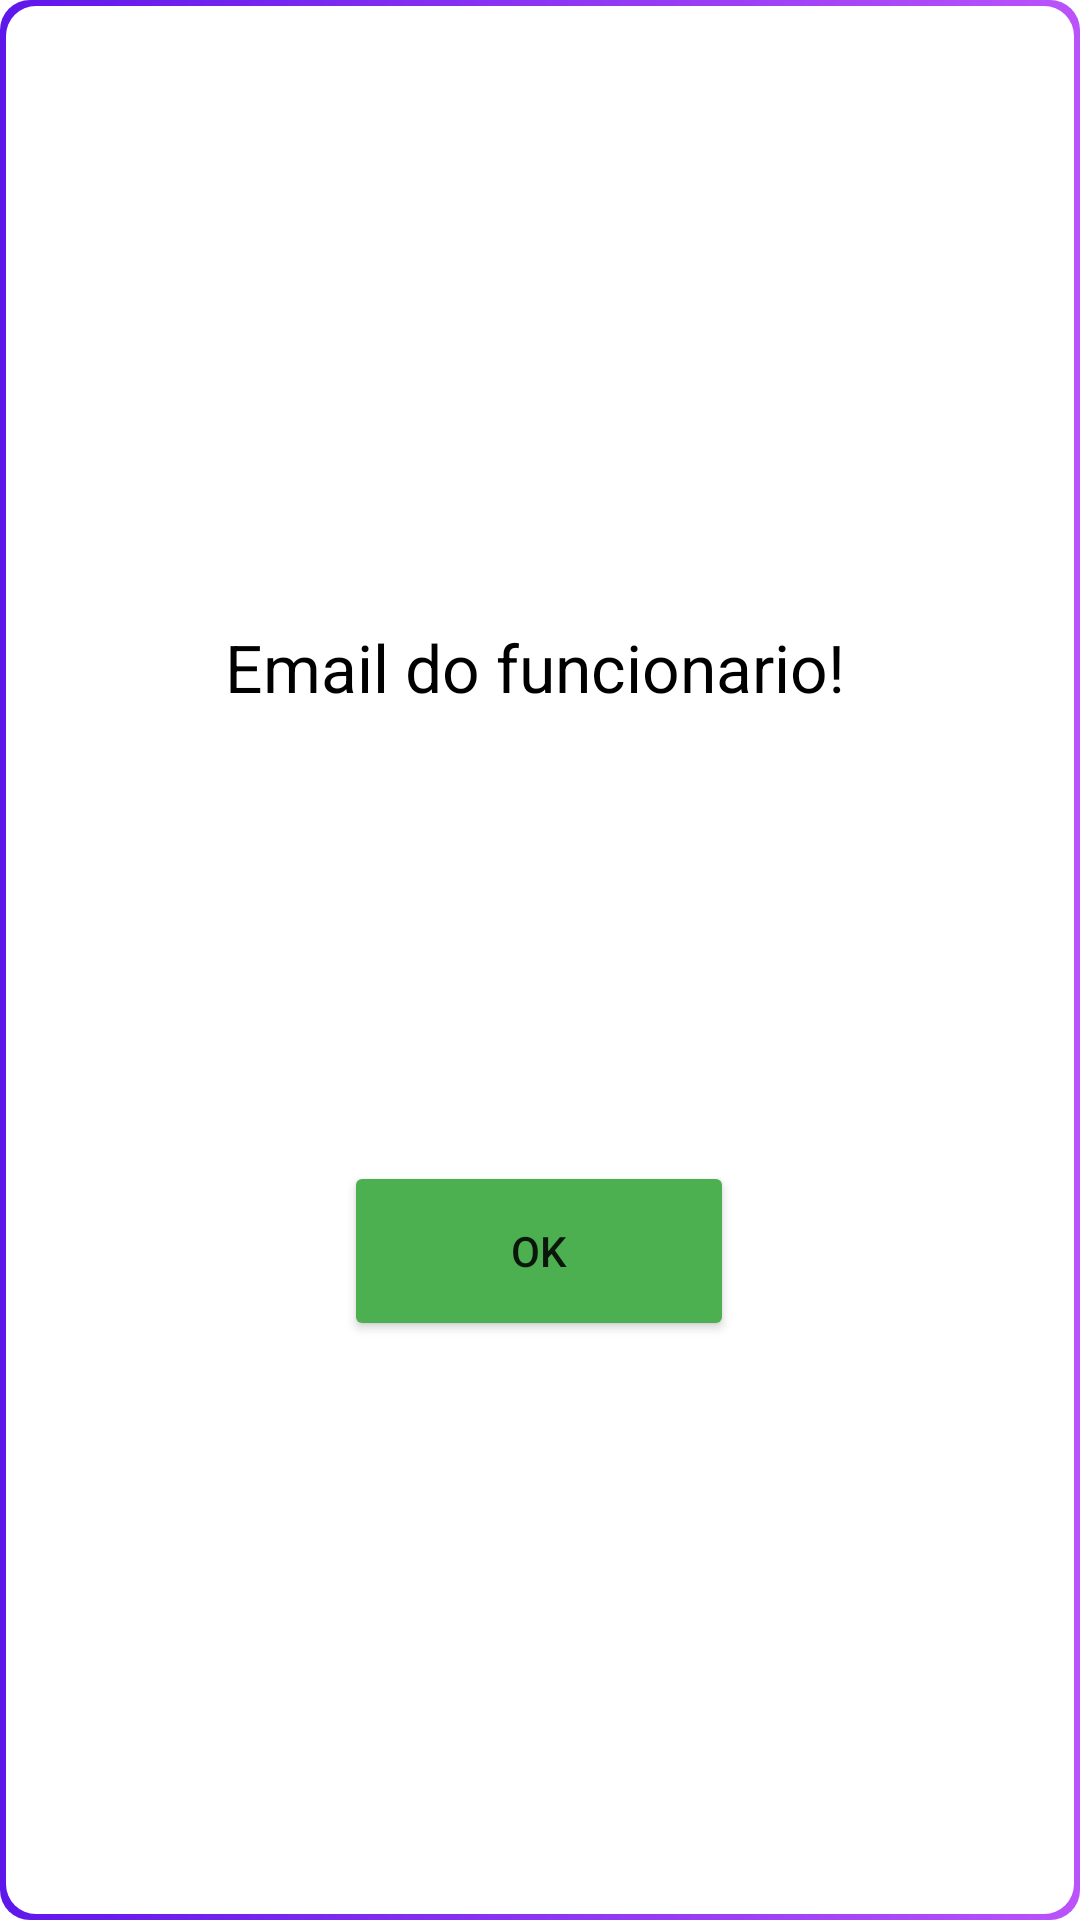

Android layout source for this screen:
<!-- AndroidManifest.xml: application theme Theme.SmarTechNavigationDrawer -->
<!-- res/layout/dialog_funcionario.xml -->
<?xml version="1.0" encoding="utf-8"?>
<androidx.constraintlayout.widget.ConstraintLayout xmlns:android="http://schemas.android.com/apk/res/android"
    xmlns:app="http://schemas.android.com/apk/res-auto"
    xmlns:tools="http://schemas.android.com/tools"
    android:layout_width="match_parent"
    android:layout_height="wrap_content"
    android:background="@drawable/bg_custom_dialog">


    <ImageView
        android:id="@+id/imageView3"
        android:layout_width="163dp"
        android:layout_height="143dp"
        android:layout_marginTop="28dp"
        android:src="@drawable/logosemnome"
        app:layout_constraintEnd_toEndOf="parent"
        app:layout_constraintHorizontal_bias="0.497"
        app:layout_constraintStart_toStartOf="parent"
        app:layout_constraintTop_toTopOf="parent" />

    <TextView
        android:id="@+id/textView"
        android:layout_width="287dp"
        android:layout_height="63dp"
        android:layout_marginTop="20dp"
        android:gravity="center"
        android:text="Email do funcionario!"
        android:textColor="#000000"
        android:textSize="22dp"
        app:layout_constraintEnd_toEndOf="parent"
        app:layout_constraintHorizontal_bias="0.481"
        app:layout_constraintStart_toStartOf="parent"
        app:layout_constraintTop_toBottomOf="@+id/imageView3" />

    <TextView
        android:id="@+id/EmailFuncionario"
        android:layout_width="287dp"
        android:layout_height="63dp"
        android:layout_marginTop="24dp"
        android:gravity="center"
        app:layout_constraintEnd_toEndOf="parent"
        app:layout_constraintStart_toStartOf="parent"
        app:layout_constraintTop_toBottomOf="@+id/textView" />

    <Button
        android:id="@+id/ok"
        android:layout_width="130dp"
        android:layout_height="60dp"
        android:layout_marginTop="196dp"
        android:backgroundTint="#4CAF50"
        android:text="Ok"
        app:layout_constraintEnd_toEndOf="parent"
        app:layout_constraintHorizontal_bias="0.498"
        app:layout_constraintStart_toStartOf="parent"
        app:layout_constraintTop_toTopOf="@+id/textView" />


    />


</androidx.constraintlayout.widget.ConstraintLayout>
<!-- resources referenced by this layout -->
<resources>
  <!-- drawable bg_custom_dialog (drawable) -->
  <?xml version="1.0" encoding="utf-8"?>
  <layer-list xmlns:android="http://schemas.android.com/apk/res/android">
  <item>
      <shape android:shape="rectangle">
          <gradient
              android:angle="0"
              android:startColor="#5E17EB"
              android:endColor="#BA53FA"/>
  
              <corners android:radius="10dp"/>
      </shape>
  </item>
      <item
          android:bottom="2dp"
          android:top="2dp"
          android:left="2dp"
          android:right="2dp"
          >
          <shape android:shape="rectangle">
              <solid android:color="#FFFFFF"/>
              <corners android:radius="10dp" />
          </shape>
      </item>
  </layer-list>
  <style name="Theme.SmarTechNavigationDrawer" parent="Theme.MaterialComponents.DayNight.NoActionBar">
          
          <item name="colorPrimary">@color/purple_500</item>
          <item name="colorPrimaryVariant">@color/purple_700</item>
          <item name="colorOnPrimary">@color/white</item>
          
          <item name="colorSecondary">@color/teal_200</item>
          <item name="colorSecondaryVariant">@color/teal_700</item>
          <item name="colorOnSecondary">@color/black</item>
          
          <item name="android:statusBarColor">?attr/colorPrimaryVariant</item>
          
      </style>
  <color name="purple_500">#FF6200EE</color>
  <color name="purple_700">#FF3700B3</color>
  <color name="white">#FFFFFFFF</color>
  <color name="teal_200">#FF03DAC5</color>
  <color name="teal_700">#FF018786</color>
  <color name="black">#FF000000</color>
</resources>
